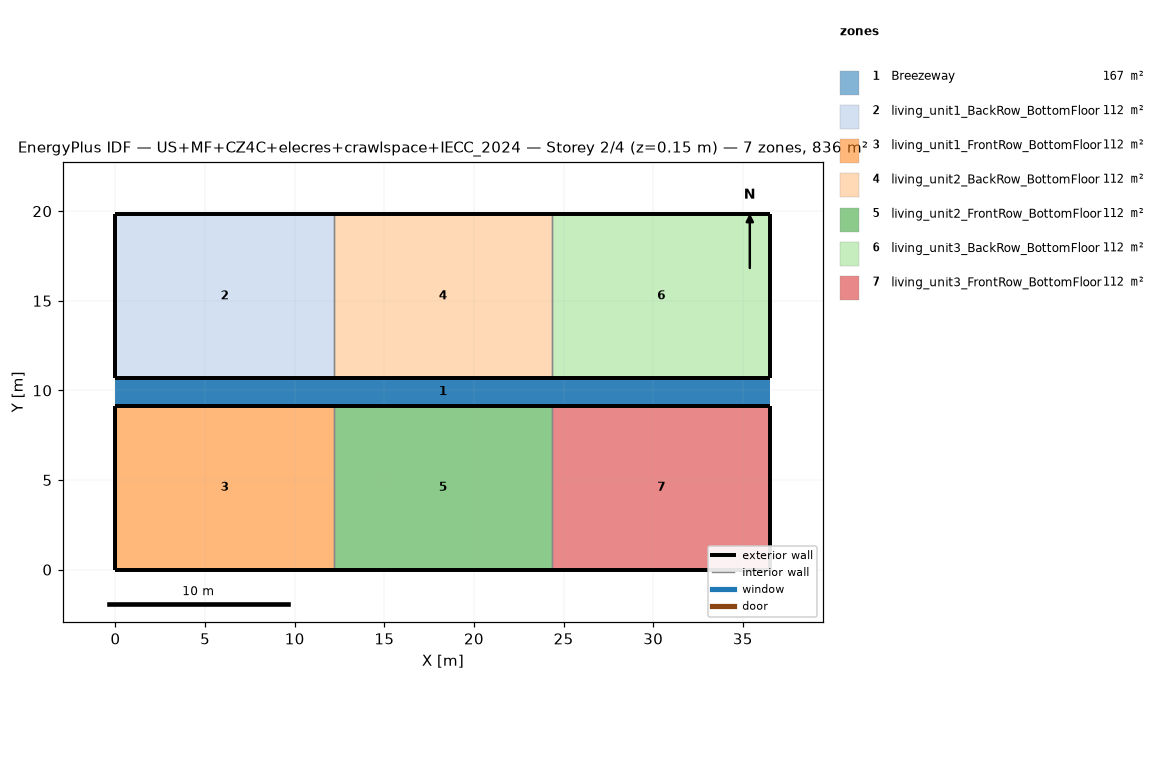
=== STOREY PLAN SPEC (per zone: floor XY polygon, exterior-wall plan segments, windows/doors) ===
zone 1: Breezeway  (167.0 m²)
  floor: (36.54, 9.16) (0.00, 9.16) (0.00, 10.68) (36.54, 10.68)
  floor: (36.54, 9.16) (0.00, 9.16) (0.00, 10.68) (36.54, 10.68)
  floor: (36.54, 9.16) (0.00, 9.16) (0.00, 10.68) (36.54, 10.68)
zone 2: living_unit1_BackRow_BottomFloor  (111.5 m²)
  floor: (12.18, 10.68) (0.00, 10.68) (0.00, 19.84) (12.18, 19.84)
  exterior wall: (0.00, 10.68) – (12.18, 10.68)  [12.2 m]
  exterior wall: (12.18, 19.84) – (0.00, 19.84)  [12.2 m]
  exterior wall: (0.00, 19.84) – (0.00, 10.68)  [9.2 m]
  interior walls: 1
zone 3: living_unit1_FrontRow_BottomFloor  (111.5 m²)
  floor: (12.18, 0.00) (0.00, 0.00) (0.00, 9.16) (12.18, 9.16)
  exterior wall: (0.00, 0.00) – (12.18, 0.00)  [12.2 m]
  exterior wall: (12.18, 9.16) – (0.00, 9.16)  [12.2 m]
  exterior wall: (0.00, 9.16) – (0.00, 0.00)  [9.2 m]
  interior walls: 1
zone 4: living_unit2_BackRow_BottomFloor  (111.5 m²)
  floor: (24.36, 10.68) (12.18, 10.68) (12.18, 19.84) (24.36, 19.84)
  exterior wall: (12.18, 10.68) – (24.36, 10.68)  [12.2 m]
  exterior wall: (24.36, 19.84) – (12.18, 19.84)  [12.2 m]
  interior walls: 2
zone 5: living_unit2_FrontRow_BottomFloor  (111.5 m²)
  floor: (24.36, 0.00) (12.18, 0.00) (12.18, 9.16) (24.36, 9.16)
  exterior wall: (12.18, 0.00) – (24.36, 0.00)  [12.2 m]
  exterior wall: (24.36, 9.16) – (12.18, 9.16)  [12.2 m]
  interior walls: 2
zone 6: living_unit3_BackRow_BottomFloor  (111.5 m²)
  floor: (36.54, 10.68) (24.36, 10.68) (24.36, 19.84) (36.54, 19.84)
  exterior wall: (24.36, 10.68) – (36.54, 10.68)  [12.2 m]
  exterior wall: (36.54, 10.68) – (36.54, 19.84)  [9.2 m]
  exterior wall: (36.54, 19.84) – (24.36, 19.84)  [12.2 m]
  interior walls: 1
zone 7: living_unit3_FrontRow_BottomFloor  (111.5 m²)
  floor: (36.54, 0.00) (24.36, 0.00) (24.36, 9.16) (36.54, 9.16)
  exterior wall: (24.36, 0.00) – (36.54, 0.00)  [12.2 m]
  exterior wall: (36.54, 0.00) – (36.54, 9.16)  [9.2 m]
  exterior wall: (36.54, 9.16) – (24.36, 9.16)  [12.2 m]
  interior walls: 1

=== DERIVED (storey summary) ===
Building: US+MF+CZ4C+elecres+crawlspace+IECC_2024
Storey: 2 of 4  (floor level z = 0.15 m)
Storey gross floor area: 836.2 m²
Zones on this storey: 7
  - Breezeway: floor 167.0 m²
  - living_unit1_BackRow_BottomFloor: floor 111.5 m²; exterior wall 33.5 m (86.9 m²); WWR 0.0%
  - living_unit1_FrontRow_BottomFloor: floor 111.5 m²; exterior wall 33.5 m (86.9 m²); WWR 0.0%
  - living_unit2_BackRow_BottomFloor: floor 111.5 m²; exterior wall 24.4 m (63.1 m²); WWR 0.0%
  - living_unit2_FrontRow_BottomFloor: floor 111.5 m²; exterior wall 24.4 m (63.1 m²); WWR 0.0%
  - living_unit3_BackRow_BottomFloor: floor 111.5 m²; exterior wall 33.5 m (86.9 m²); WWR 0.0%
  - living_unit3_FrontRow_BottomFloor: floor 111.5 m²; exterior wall 33.5 m (86.9 m²); WWR 0.0%
Zone adjacency (shared interzone walls):
  - living_unit1_BackRow_BottomFloor ↔ living_unit2_BackRow_BottomFloor
  - living_unit1_FrontRow_BottomFloor ↔ living_unit2_FrontRow_BottomFloor
  - living_unit2_BackRow_BottomFloor ↔ living_unit3_BackRow_BottomFloor
  - living_unit2_FrontRow_BottomFloor ↔ living_unit3_FrontRow_BottomFloor